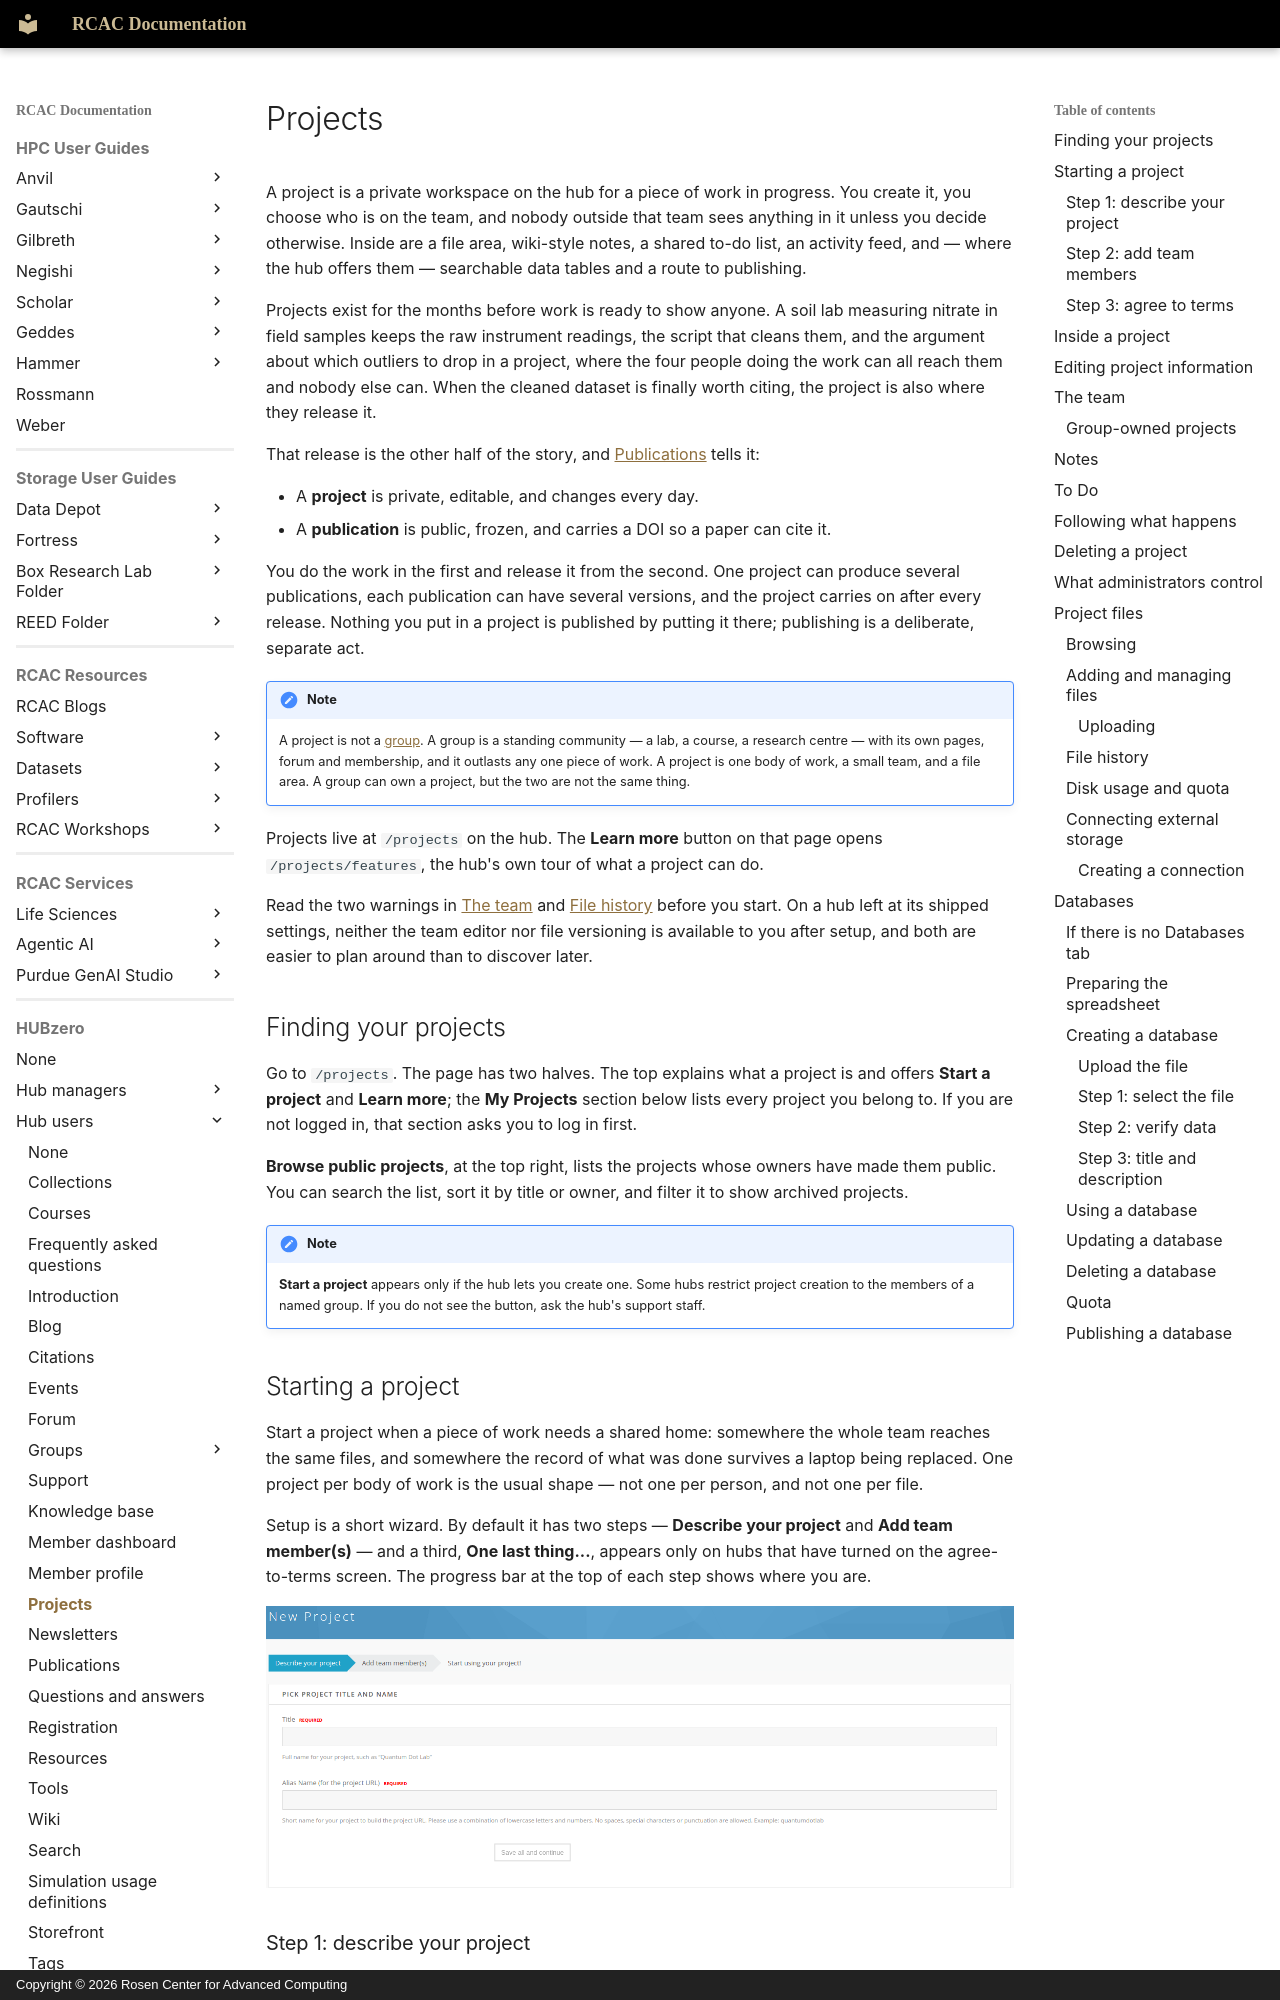

repository: PurdueRCAC/RCAC-Docs · page: hubzero/users/projects/index.html · generator: mkdocs · copyright: Copyright © 2026 Rosen Center for Advanced Computing

---
tags:
- HUBzero
render_macros: false
hubzero:
  upstream: docs/users/16-projects.md
  commit: 9c1a8c678002bdfb41860f90915a3589ab60339e
  status: rewritten
  reviewed-against: 2.4-main @ 42a7a5b5c7
  reviewed: '2026-09-10'
  screenshots: stale
  source: https://help.hubzero.org/documentation/240/users/projects
  source-id: '3313'
  modified: '2013-07-10'
  imported: '2026-09-09'
---

# Projects

A project is a private workspace on the hub for a piece of work in progress.
You create it, you choose who is on the team, and nobody outside that team
sees anything in it unless you decide otherwise. Inside are a file area,
wiki-style notes, a shared to-do list, an activity feed, and — where the hub
offers them — searchable data tables and a route to publishing.

Projects exist for the months before work is ready to show anyone. A soil
lab measuring nitrate in field samples keeps the raw instrument readings,
the script that cleans them, and the argument about which outliers to drop
in a project, where the four people doing the work can all reach them and
nobody else can. When the cleaned dataset is finally worth citing, the
project is also where they release it.

That release is the other half of the story, and
[Publications](publications.md) tells it:

- A **project** is private, editable, and changes every day.
- A **publication** is public, frozen, and carries a DOI so a paper can cite
    it.

You do the work in the first and release it from the second. One project can
produce several publications, each publication can have several versions,
and the project carries on after every release. Nothing you put in a project
is published by putting it there; publishing is a deliberate, separate act.

!!! note
    A project is not a [group](groups/index.md). A group is a
    standing community — a lab, a course, a research centre — with its own
    pages, forum and membership, and it outlasts any one piece of work. A
    project is one body of work, a small team, and a file area. A group can own
    a project, but the two are not the same thing.

Projects live at `/projects` on the hub. The **Learn more** button on that
page opens `/projects/features`, the hub's own tour of what a project can do.

Read the two warnings in [The team](#the-team) and
[File history](#file-history) before you start. On a hub left at its shipped
settings, neither the team editor nor file versioning is available to you
after setup, and both are easier to plan around than to discover later.

## Finding your projects

Go to `/projects`. The page has two halves. The top explains what a project
is and offers **Start a project** and **Learn more**; the **My Projects**
section below lists every project you belong to. If you are not logged in,
that section asks you to log in first.

**Browse public projects**, at the top right, lists the projects whose
owners have made them public. You can search the list, sort it by title or
owner, and filter it to show archived projects.

!!! note
    **Start a project** appears only if the hub lets you create one.
    Some hubs restrict project creation to the members of a named group. If
    you do not see the button, ask the hub's support staff.
